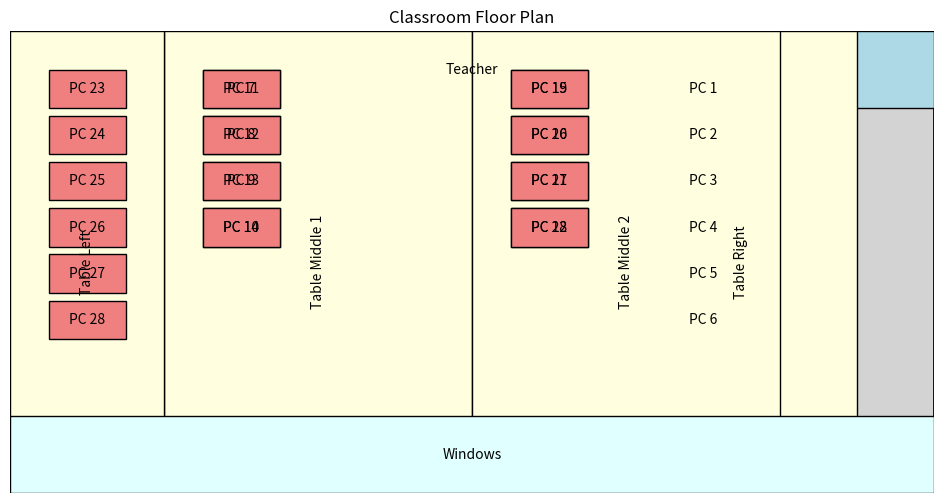

Generate this figure with matplotlib:
import matplotlib.pyplot as plt
import matplotlib.patches as patches


def draw_classroom():
    fig, ax = plt.subplots(figsize=(12, 6))

    # Define classroom dimensions
    width, height = 12, 6

    # Draw the classroom outline
    classroom = patches.Rectangle(
        (0, 0), width, height, linewidth=2, edgecolor='black', facecolor='lightgrey')
    ax.add_patch(classroom)

    # Draw the teacher's area at the front
    teacher_area = patches.Rectangle(
        (0, height - 1), width, 1, linewidth=1, edgecolor='black', facecolor='lightblue')
    ax.add_patch(teacher_area)
    ax.text(0.5 * width, height - 0.5, 'Teacher',
            horizontalalignment='center', verticalalignment='center')

    # Draw the large table on the right side
    table_right = patches.Rectangle(
        (8, 0), 3, height, linewidth=1, edgecolor='black', facecolor='lightyellow')
    ax.add_patch(table_right)
    ax.text(9.5, height / 2, 'Table Right', horizontalalignment='center',
            verticalalignment='center', rotation=90)

    # Draw computers on the right side
    for i in range(6):
        computer = patches.Rectangle(
            (8.5, height - 1 - i * 0.6), 1, 0.5, linewidth=1, edgecolor='black', facecolor='lightcoral')
        ax.add_patch(computer)
        ax.text(8.5 + 0.5, height - 1 - i * 0.6 + 0.25,
                f'PC {i + 1}', horizontalalignment='center', verticalalignment='center')

    # Draw the two tables in the middle
    table_middle1 = patches.Rectangle(
        (2, 0), 4, height, linewidth=1, edgecolor='black', facecolor='lightyellow')
    table_middle2 = patches.Rectangle(
        (6, 0), 4, height, linewidth=1, edgecolor='black', facecolor='lightyellow')
    ax.add_patch(table_middle1)
    ax.add_patch(table_middle2)
    ax.text(4, height / 2, 'Table Middle 1', horizontalalignment='center',
            verticalalignment='center', rotation=90)
    ax.text(8, height / 2, 'Table Middle 2', horizontalalignment='center',
            verticalalignment='center', rotation=90)

    # Draw computers on the tables in the middle
    for i in range(8):
        x_left = 2.5
        y_left = height - 1 - (i % 4) * 0.6
        computer_left = patches.Rectangle(
            (x_left, y_left), 1, 0.5, linewidth=1, edgecolor='black', facecolor='lightcoral')
        ax.add_patch(computer_left)
        ax.text(x_left + 0.5, y_left + 0.25,
                f'PC {i + 7}', horizontalalignment='center', verticalalignment='center')

        x_right = 6.5
        y_right = height - 1 - (i % 4) * 0.6
        computer_right = patches.Rectangle(
            (x_right, y_right), 1, 0.5, linewidth=1, edgecolor='black', facecolor='lightcoral')
        ax.add_patch(computer_right)
        ax.text(x_right + 0.5, y_right + 0.25,
                f'PC {i + 15}', horizontalalignment='center', verticalalignment='center')

    # Draw the shorter table on the left side
    table_left = patches.Rectangle(
        (0, 0), 2, height, linewidth=1, edgecolor='black', facecolor='lightyellow')
    ax.add_patch(table_left)
    ax.text(1, height / 2, 'Table Left', horizontalalignment='center',
            verticalalignment='center', rotation=90)

    # Draw computers on the shorter table
    for i in range(6):
        computer = patches.Rectangle(
            (0.5, height - 1 - i * 0.6), 1, 0.5, linewidth=1, edgecolor='black', facecolor='lightcoral')
        ax.add_patch(computer)
        ax.text(0.5 + 0.5, height - 1 - i * 0.6 + 0.25,
                f'PC {i + 23}', horizontalalignment='center', verticalalignment='center')

    # Draw windows at the back
    windows = patches.Rectangle(
        (0, 0), width, 1, linewidth=1, edgecolor='black', facecolor='lightcyan')
    ax.add_patch(windows)
    ax.text(0.5 * width, 0.5, 'Windows',
            horizontalalignment='center', verticalalignment='center')

    # Set limits and labels
    ax.set_xlim(0, width)
    ax.set_ylim(0, height)
    ax.set_aspect('equal')
    ax.axis('off')

    plt.title('Classroom Floor Plan')
    plt.show()


# Run the function to draw the updated classroom
draw_classroom()
